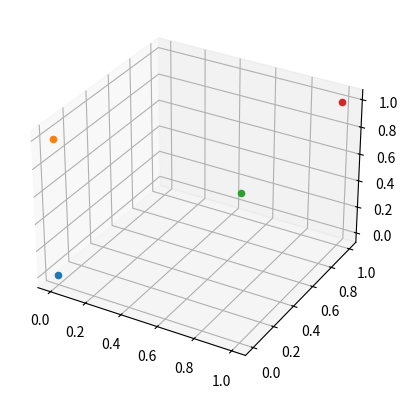

Recreate this plot in Python.
from matplotlib import pyplot as plt
import numpy as np
def distance(x, y):
    print(f'Евклидово расстояние между  {x}, {y}:', np.linalg.norm(x - y))
    print(f'Квадрат Евклидова расстояния между {x}, {y}:', np.linalg.norm(x - y) ** 2)
    print(f'Растояние Чебышева между  {x}, {y}:', np.linalg.norm(x - y, ord=np.inf))
    print(f'Расстяние Хемминга между {x}, {y}:', np.linalg.norm(x - y, ord=1))
a = np.array([0, 0, 0])
b = np.array([0, 0, 1])
c = np.array([1, 0, 1])
d = np.array([1, 1, 1])
distance(a,b)
distance(a,c)
distance(a,d)
distance(b,c)
distance(b,d)
distance(c,d)
fig = plt.figure()
ax = fig.add_subplot(111, projection='3d')
ax.scatter(*a)
ax.scatter(*b)
ax.scatter(*c)
ax.scatter(*d)
plt.show()